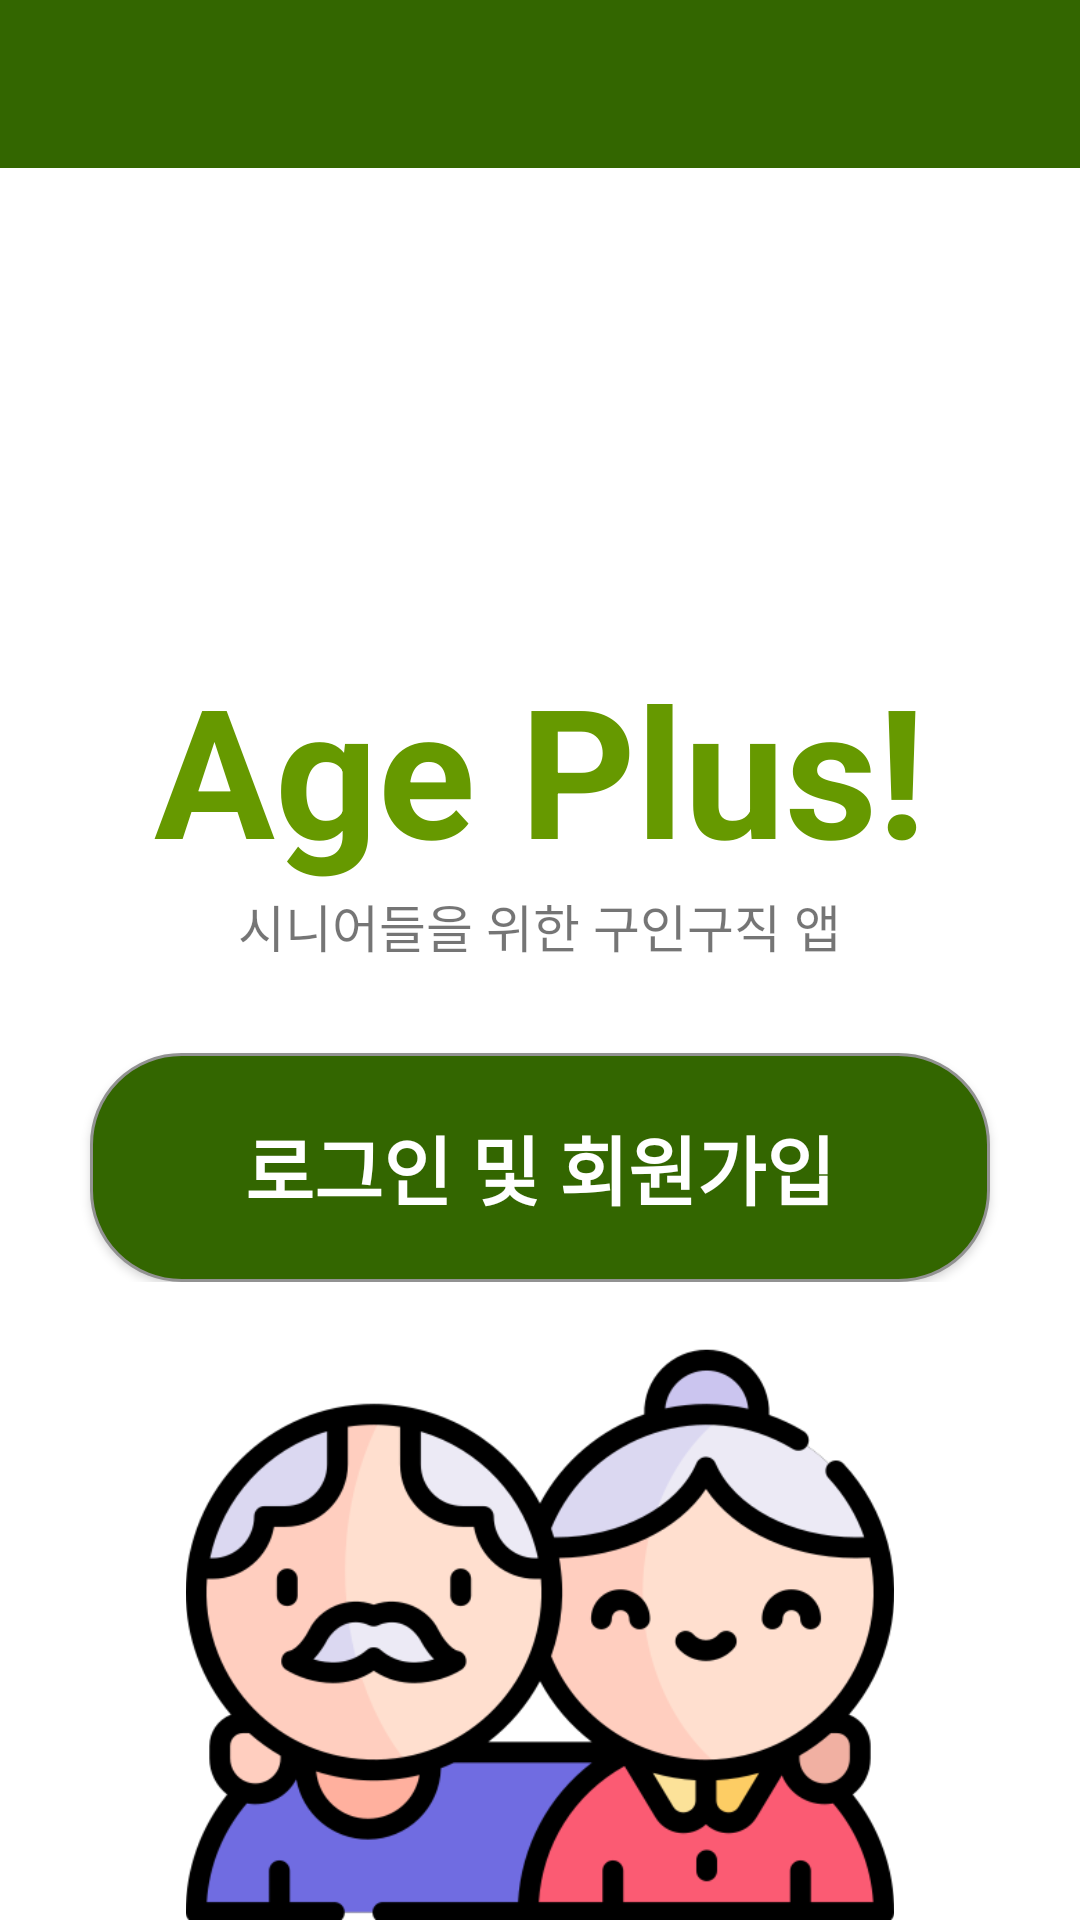

Reconstruct the res/layout file that produces this screen, plus the resources it refers to.
<!-- AndroidManifest.xml: application theme Theme.FinalProject_AgePlus -->
<!-- res/layout/activity_main.xml -->
<?xml version="1.0" encoding="utf-8"?>
<LinearLayout
    xmlns:android="http://schemas.android.com/apk/res/android"
    xmlns:app="http://schemas.android.com/apk/res-auto"
    xmlns:tools="http://schemas.android.com/tools"
    tools:context=".MainActivity"
    android:id="@+id/drawer"
    android:layout_width="match_parent"
    android:layout_height="match_parent" >

    <LinearLayout
        android:layout_width="match_parent"
        android:layout_height="match_parent"
        android:orientation="vertical"
        android:gravity="center" >

        <com.google.android.material.appbar.AppBarLayout
            android:id="@+id/appbar"
            android:layout_width="match_parent"
            android:layout_height="wrap_content" >

            <androidx.appcompat.widget.Toolbar
                android:layout_width="match_parent"
                android:layout_height="wrap_content"
                android:id="@+id/toolbar"
                style="@style/Widget.MaterialComponents.Toolbar.Primary" />

        </com.google.android.material.appbar.AppBarLayout>

        <TextView
            android:layout_width="wrap_content"
            android:layout_height="wrap_content"
            android:layout_marginTop="160dp"
            android:text="Age Plus!"
            android:textSize="60dp"
            android:textStyle="bold"
            android:textColor="#669900"/>
        

        <TextView
            android:layout_width="wrap_content"
            android:layout_height="wrap_content"
            android:text="시니어들을 위한 구인구직 앱"
            android:textSize="17dp" />
        

        <LinearLayout
            android:layout_width="wrap_content"
            android:layout_height="wrap_content"
            android:orientation="horizontal" >

            

            <androidx.appcompat.widget.AppCompatButton
                android:id="@+id/button_auth"
                android:layout_width="300dp"
                android:layout_height="wrap_content"
                android:padding="20dp"
                android:background="@drawable/button_round"
                android:text="로그인 및 회원가입"
                android:textSize="25dp"
                android:textStyle="bold"
                android:textColor="#FFFFFF"
                android:layout_marginTop="30dp"
                android:layout_marginRight="10dp"
                android:layout_marginLeft="10dp" />

            
        </LinearLayout>

        

        <RelativeLayout
            android:layout_width="wrap_content"
            android:layout_height="wrap_content" >

            <ImageView
                android:layout_width="wrap_content"
                android:layout_height="wrap_content"
                android:src="@drawable/friends"
                android:layout_alignParentBottom="true"/>
        </RelativeLayout>
    </LinearLayout>

    

</LinearLayout>














































































<!-- res/layout/navigation_header.xml (included above) -->
<?xml version="1.0" encoding="utf-8"?>
<RelativeLayout xmlns:android="http://schemas.android.com/apk/res/android"
    xmlns:app="http://schemas.android.com/apk/res-auto"
    android:id="@+id/parent"
    android:layout_width="match_parent"
    android:layout_height="230dp"
    android:background="#336600">

    <androidx.cardview.widget.CardView
        android:id="@+id/card"
        android:layout_width="110dp"
        android:layout_height="110dp"
        android:layout_marginTop="60dp"
        android:layout_marginLeft="15dp"
        android:layout_alignParentLeft="true"
        app:cardCornerRadius="55dp"
        app:cardElevation="0dp">

        <ImageView
            android:id="@+id/img1"
            android:layout_width="wrap_content"
            android:layout_height="wrap_content"
            android:src="@drawable/user_basic" />
    </androidx.cardview.widget.CardView>

    <LinearLayout
        android:layout_width="wrap_content"
        android:layout_height="wrap_content"
        android:orientation="vertical"
        android:layout_marginTop="80dp"
        android:layout_marginRight="15dp"
        android:layout_alignParentRight="true">

        <LinearLayout
            android:layout_width="wrap_content"
            android:layout_height="wrap_content"
            android:layout_gravity="center"
            android:layout_marginTop="10dp"
            android:layout_marginRight="20dp"
            android:orientation="vertical">

            <TextView
                android:id="@+id/username"
                android:layout_width="wrap_content"
                android:layout_height="wrap_content"
                android:layout_gravity="center"
                android:text="정다교"
                android:textColor="@color/white"
                android:textSize="15dp"
                android:textStyle="bold" />

            <Button
                android:id="@+id/logout_Button"
                android:layout_width="wrap_content"
                android:layout_height="wrap_content"
                android:text="로그아웃하기" />

        </LinearLayout>
    </LinearLayout>
</RelativeLayout>

    


<!-- resources referenced by this layout -->
<resources>
  <!-- drawable button_round (drawable) -->
  <?xml version="1.0" encoding="utf-8"?>
  <shape xmlns:android="http://schemas.android.com/apk/res/android"
      android:padding="10dp"
      android:shape="rectangle" >
      <solid android:color="#336600" />
      <stroke
          android:width="1dp"
          android:color="#929292"/>
      <corners
          android:bottomLeftRadius="30dp"
          android:bottomRightRadius="30dp"
          android:topLeftRadius="30dp"
          android:topRightRadius="30dp" />
  
  </shape>
  <!-- drawable checkbox_icon: png bitmap (drawable, 6991 bytes) -->
  <!-- drawable friends: png bitmap (drawable, 47497 bytes) -->
  <style name="Theme.FinalProject_AgePlus" parent="Theme.MaterialComponents.DayNight.NoActionBar">
          
          <item name="colorPrimary">#336600</item>
          <item name="colorPrimaryVariant">#009900</item> 
          <item name="colorOnPrimary">@color/white</item>
          
          <item name="colorSecondary">@color/teal_200</item>
          <item name="colorSecondaryVariant">@color/teal_700</item>
          <item name="colorOnSecondary">@color/black</item>
          
          <item name="android:statusBarColor">?attr/colorPrimaryVariant</item>
          
      </style>
  <!-- not gathered from this repository: default colours our renderer supplied (Android Studio template values) -->
  <color name="teal_200">#FF03DAC5</color>
  <color name="teal_700">#FF018786</color>
  <color name="black">#FF000000</color>
  <color name="white">#FFFFFFFF</color>
</resources>
